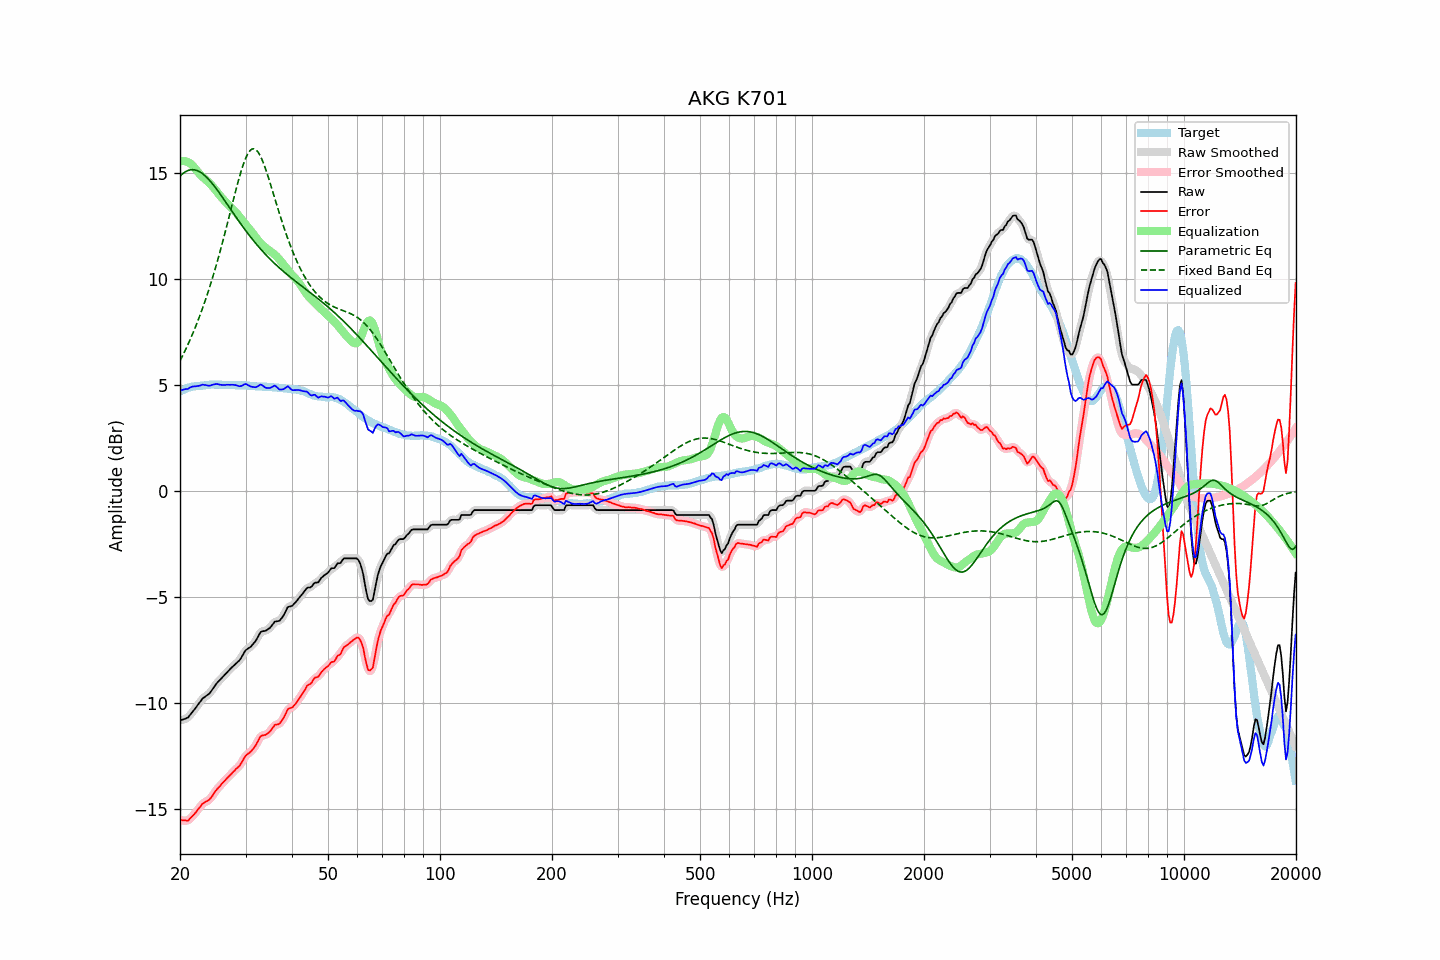

The data file committed next to this chart (first rows):
frequency, raw, error, smoothed, error_smoothed, equalization, parametric_eq, fixed_band_eq, equalized_raw, equalized_smoothed, target
20.00, -10.84, -15.53, -10.83, -15.52, 15.54, 14.85, 6.13, 4.70, 4.71, 4.69
20.20, -10.81, -15.54, -10.82, -15.55, 15.56, 14.92, 6.28, 4.75, 4.74, 4.73
20.40, -10.79, -15.55, -10.80, -15.56, 15.56, 14.98, 6.43, 4.77, 4.77, 4.76
20.61, -10.76, -15.55, -10.77, -15.56, 15.55, 15.04, 6.59, 4.79, 4.79, 4.79
20.81, -10.73, -15.56, -10.73, -15.56, 15.53, 15.08, 6.75, 4.81, 4.80, 4.83
21.02, -10.70, -15.57, -10.68, -15.54, 15.50, 15.11, 6.91, 4.80, 4.82, 4.87
21.23, -10.60, -15.48, -10.61, -15.49, 15.46, 15.14, 7.08, 4.86, 4.86, 4.88
21.44, -10.51, -15.41, -10.51, -15.42, 15.41, 15.15, 7.26, 4.90, 4.90, 4.90
21.66, -10.41, -15.33, -10.41, -15.33, 15.33, 15.15, 7.43, 4.92, 4.92, 4.92
21.87, -10.32, -15.25, -10.32, -15.25, 15.25, 15.14, 7.62, 4.93, 4.93, 4.93
22.09, -10.22, -15.16, -10.22, -15.15, 15.15, 15.13, 7.80, 4.93, 4.94, 4.94
22.31, -10.11, -15.05, -10.11, -15.06, 15.06, 15.10, 8.00, 4.95, 4.94, 4.94
22.54, -10.01, -14.96, -10.01, -14.96, 14.97, 15.06, 8.20, 4.96, 4.96, 4.95
22.76, -9.91, -14.87, -9.90, -14.86, 14.89, 15.02, 8.40, 4.98, 4.98, 4.96
22.99, -9.80, -14.76, -9.82, -14.78, 14.81, 14.96, 8.61, 5.01, 5.00, 4.96
23.22, -9.75, -14.72, -9.74, -14.72, 14.75, 14.90, 8.82, 5.00, 5.00, 4.97
23.45, -9.69, -14.67, -9.69, -14.67, 14.68, 14.84, 9.05, 4.99, 4.99, 4.98
23.69, -9.64, -14.63, -9.64, -14.63, 14.61, 14.76, 9.27, 4.97, 4.97, 4.99
23.92, -9.59, -14.59, -9.58, -14.58, 14.54, 14.68, 9.51, 4.95, 4.96, 5.00
24.16, -9.50, -14.51, -9.50, -14.51, 14.47, 14.60, 9.75, 4.97, 4.97, 5.01
24.40, -9.39, -14.41, -9.39, -14.41, 14.39, 14.51, 9.99, 5.00, 4.99, 5.02
24.65, -9.28, -14.29, -9.28, -14.29, 14.30, 14.41, 10.24, 5.02, 5.02, 5.01
24.89, -9.17, -14.18, -9.17, -14.18, 14.20, 14.31, 10.50, 5.04, 5.03, 5.01
25.14, -9.07, -14.08, -9.07, -14.09, 14.11, 14.21, 10.76, 5.04, 5.03, 5.01
25.39, -8.99, -14.00, -8.99, -14.00, 14.01, 14.11, 11.03, 5.02, 5.02, 5.01
25.65, -8.91, -13.92, -8.91, -13.91, 13.92, 14.00, 11.31, 5.01, 5.01, 5.01
25.91, -8.83, -13.82, -8.83, -13.83, 13.83, 13.89, 11.59, 5.00, 5.00, 4.99
26.16, -8.75, -13.75, -8.75, -13.75, 13.74, 13.78, 11.88, 4.99, 4.99, 5.00
26.43, -8.67, -13.67, -8.67, -13.66, 13.66, 13.67, 12.17, 4.99, 5.00, 5.00
26.69, -8.58, -13.58, -8.58, -13.59, 13.58, 13.56, 12.47, 5.00, 5.00, 5.00
26.96, -8.50, -13.50, -8.50, -13.51, 13.51, 13.45, 12.77, 5.01, 5.00, 5.00
27.23, -8.43, -13.43, -8.43, -13.43, 13.43, 13.34, 13.07, 5.00, 5.00, 5.00
27.50, -8.35, -13.35, -8.35, -13.35, 13.36, 13.23, 13.37, 5.01, 5.00, 5.00
27.77, -8.28, -13.27, -8.28, -13.27, 13.28, 13.12, 13.67, 5.00, 5.00, 4.99
28.05, -8.21, -13.20, -8.21, -13.19, 13.20, 13.01, 13.97, 4.99, 5.00, 4.99
28.33, -8.14, -13.11, -8.14, -13.12, 13.12, 12.90, 14.26, 4.98, 4.98, 4.97
28.62, -8.07, -13.05, -8.07, -13.05, 13.03, 12.79, 14.55, 4.96, 4.95, 4.98
28.90, -8.00, -12.98, -7.99, -12.97, 12.93, 12.68, 14.82, 4.93, 4.94, 4.98
29.19, -7.89, -12.86, -7.88, -12.86, 12.83, 12.58, 15.08, 4.94, 4.95, 4.97
29.48, -7.76, -12.74, -7.75, -12.73, 12.74, 12.47, 15.31, 4.98, 4.98, 4.98
29.78, -7.62, -12.60, -7.63, -12.61, 12.64, 12.37, 15.53, 5.02, 5.01, 4.98
30.08, -7.51, -12.49, -7.53, -12.50, 12.55, 12.26, 15.72, 5.04, 5.02, 4.98
30.38, -7.46, -12.42, -7.46, -12.43, 12.46, 12.16, 15.88, 5.00, 5.00, 4.96
30.68, -7.41, -12.37, -7.41, -12.37, 12.37, 12.07, 16.00, 4.96, 4.96, 4.96
30.99, -7.36, -12.31, -7.35, -12.30, 12.28, 11.97, 16.08, 4.92, 4.93, 4.95
31.30, -7.27, -12.22, -7.28, -12.23, 12.18, 11.87, 16.13, 4.91, 4.90, 4.95
31.61, -7.18, -12.13, -7.19, -12.13, 12.08, 11.78, 16.14, 4.90, 4.89, 4.95
31.93, -7.09, -12.02, -7.08, -12.01, 11.98, 11.69, 16.11, 4.88, 4.90, 4.93
32.24, -6.96, -11.88, -6.95, -11.88, 11.88, 11.60, 16.04, 4.92, 4.93, 4.92
32.57, -6.82, -11.74, -6.82, -11.74, 11.78, 11.51, 15.93, 4.96, 4.97, 4.92
32.89, -6.68, -11.60, -6.70, -11.62, 11.69, 11.42, 15.80, 5.02, 4.99, 4.92
33.22, -6.63, -11.55, -6.64, -11.56, 11.62, 11.34, 15.63, 4.99, 4.98, 4.92
33.55, -6.62, -11.53, -6.61, -11.53, 11.55, 11.25, 15.44, 4.93, 4.94, 4.91
33.89, -6.61, -11.52, -6.60, -11.51, 11.48, 11.17, 15.24, 4.87, 4.89, 4.91
34.23, -6.57, -11.48, -6.57, -11.48, 11.42, 11.09, 15.01, 4.85, 4.85, 4.91
34.57, -6.52, -11.42, -6.52, -11.42, 11.37, 11.01, 14.78, 4.85, 4.84, 4.90
34.92, -6.46, -11.35, -6.45, -11.35, 11.31, 10.94, 14.54, 4.85, 4.86, 4.89
35.27, -6.37, -11.26, -6.36, -11.25, 11.26, 10.86, 14.29, 4.89, 4.90, 4.89
35.62, -6.27, -11.15, -6.27, -11.15, 11.20, 10.79, 14.04, 4.93, 4.93, 4.88
35.97, -6.17, -11.04, -6.20, -11.07, 11.14, 10.71, 13.79, 4.97, 4.94, 4.87
... 635 more rows
